Run: headless pygame with SDL's dummy video driver; simulated clock (each Clock.tick advances the game by its frame time, no real sleeping); random seed 0; keys injected as events and as key.get_pressed() state; no mouse input.
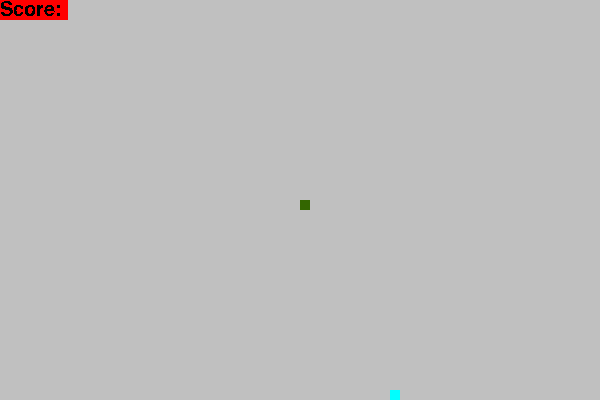
Frame 1 of 4 · flips 1–60 · no input
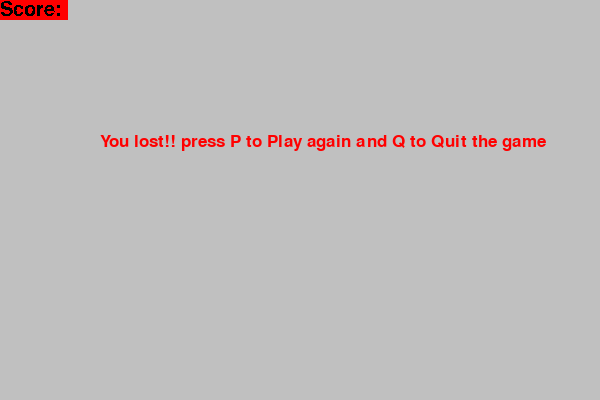
Frame 2 of 4 · flips 61–180 · tapped SPACE, RETURN · held RIGHT (→), D
Frame 3 of 4 · flips 181–300 · held DOWN (↓), S · screen unchanged from frame 2, image omitted
Frame 4 of 4 · flips 301–420 · held LEFT (←), A, UP (↑), W · screen unchanged from frame 3, image omitted

The pygame program that drew these frames:

import pygame as gm
from pygame.locals import *
import time
import random

gm.init()

# assigning values to color
red = (255,0,0)
blue = (51,153,255)
grey = (192,192,192)
green = (51,102,0)
yellow = (0,255,255)

# window dimension
win_height = 400
win_width = 600
window = gm.display.set_mode((win_width,win_height))

# Title of the game
gm.display.set_caption("Snake Game")
# time.sleep(2)


snake = 10 
snake_speed = 10

clock = gm.time.Clock()

font_style = gm.font.SysFont('corbel',26)
score_font = gm.font.SysFont('comicsansms',30)

def user_score(score):
    number = score_font.render('Score: ', score, True, red)
    window.blit(number, [0,0])

def game_snake(snake, snake_length_list):
    for x in snake_length_list:
        gm.draw.rect(window,green,[x[0],x[1],snake,snake])

def message(msg):
    msg = font_style.render(msg, True, red)
    window.blit(msg, [win_width/6, win_height/3])    
    
def game_loop():
    gameOver = False
    gameClose = False
    
    x1 = win_width/2
    y1 = win_height/2
    
    x1_change = 0
    y1_change = 0
    
    snake_length_list = []
    snake_length = 1
    
    foodx = round(random.randrange(0, win_width-snake)/10.0)*10.0
    foody = round(random.randrange(0, win_height-snake)/10.0)*10.0

    while not gameOver:
        
        while gameClose == True:
            window.fill(grey)
            message('You lost!! press P to Play again and Q to Quit the game')
            user_score(snake_length-1)
            gm.display.update()
            
            for event in gm.event.get():
                if event.type == gm.KEYDOWN:
                    if event.key == gm.K_q:
                        gameOver = True
                        gameClose = True
                    if event.key == gm.K_p:
                        game_loop()
        
        for event in gm.event.get():
            if event.type == gm.KEYDOWN:
                if event.key == K_LEFT:
                    x1_change = -snake
                    y1_change = 0
                elif event.key == K_RIGHT:
                    x1_change = snake
                    y1_change = 0
                elif event.key == K_UP:
                    x1_change = 0
                    y1_change = -snake
                elif event.key == K_DOWN:
                    x1_change = 0
                    y1_change = snake
        
        if x1 > win_width or x1 < 0 or y1 > win_height or y1 < 0:
            gameClose = True
            
        x1 += x1_change
        y1 += y1_change
        window.fill(grey)
        gm.draw.rect(window, yellow, [foodx, foody,snake,snake])
        snake_size = []
        snake_size.append(x1)
        snake_size.append(y1)
        snake_length_list.append(snake_size)
        if len(snake_length_list)>snake_length:
            del snake_length_list[0]
            
        game_snake(snake, snake_length_list)
        user_score(snake_length - 1)
        
        gm.display.update()
        
        if x1 == foodx and y1 == foody:
            foodx = round(random.randrange(0, win_width-snake)/10.0)*10.0
            foody = round(random.randrange(0, win_height-snake)/10.0)*10.0
            snake_length += 1
        clock.tick(snake_speed)
                    
    gm.quit()
    quit()
    
game_loop()
